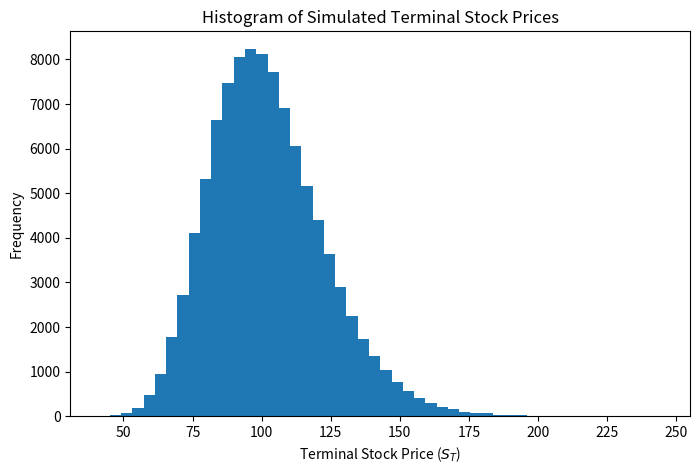
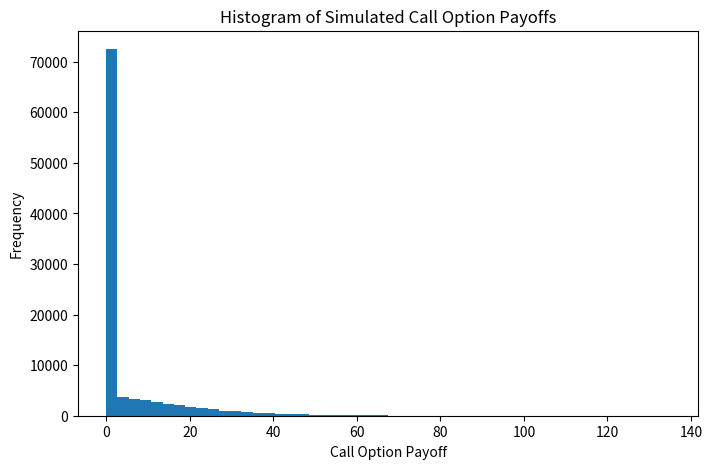
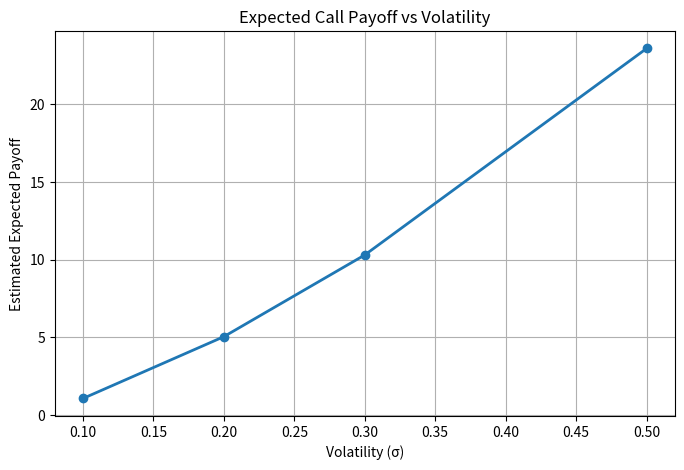

Recreate these plots in Python, in order.
# -*- coding: utf-8 -*-
"""Untitled11.ipynb

Automatically generated by Colab.

Original file is located at
    https://colab.research.google.com/drive/18h7FvxUgc28n4J6z4QzRS_bBZ9wfmmIF
"""

import numpy as np
import matplotlib.pyplot as plt

#parameters
S0 = 100
sigma = 0.2
K = 110
N = 100000

#part b
np.random.seed(42)
Z = np.random.normal(0, 1, N)
ST = S0 * np.exp(sigma * Z)
ST

#part c
payoff = np.maximum(ST - K, 0)
payoff

#part d
option_price_estimate = np.mean(payoff)
print("Monte Carlo Estimate of E[(ST-K)+]")
print(f"{option_price_estimate:.4f}")

#part e
plt.figure(figsize=(8,5))
plt.hist(ST, bins=50)
plt.xlabel("Terminal Stock Price ($S_T$)")
plt.ylabel("Frequency")
plt.title("Histogram of Simulated Terminal Stock Prices")
plt.show()

#part f
plt.figure(figsize=(8,5))
plt.hist(payoff, bins=50)
plt.xlabel("Call Option Payoff")
plt.ylabel("Frequency")
plt.title("Histogram of Simulated Call Option Payoffs")
plt.show()

#part g
sigma_values = [0.1, 0.2, 0.3, 0.5]
results = []
for sigma in sigma_values:
    Z = np.random.normal(0, 1, N)
    ST = S0 * np.exp(sigma * Z)
    payoff = np.maximum(ST - K, 0)
    estimate = np.mean(payoff)
    results.append(estimate)
    print(
        f"sigma = {sigma:.1f} -> "
        f"E[(ST-K)+] ≈ {estimate:.4f}"
    )

#part h
plt.figure(figsize=(8,5))
plt.plot(
    sigma_values,
    results,
    marker='o',
    linewidth=2
)
plt.xlabel("Volatility (σ)")
plt.ylabel("Estimated Expected Payoff")
plt.title("Expected Call Payoff vs Volatility")
plt.grid(True)
plt.show()

"""Effect on terminal stock prices

The model is

ST=S0*e^{sigma Z}.

As sigma increases:

* positive values of Z become more amplified;
* negative values of Z become more amplified.

Therefore the distribution of S_T becomes more spread out.

Effect on option payoff

The payoff is

(S_T-K)^+

A call option has:

* limited downside (cannot be negative);
* unlimited upside.

Higher volatility creates more very large values of S_T, increasing the chance of ending above the strike K.

Hence:

Higher volatility implies-
Higher expected call payoff

You should observe numerically that the estimated payoff increases as sigma=0.1,0.2,0.3,0.5 increases.
"""
